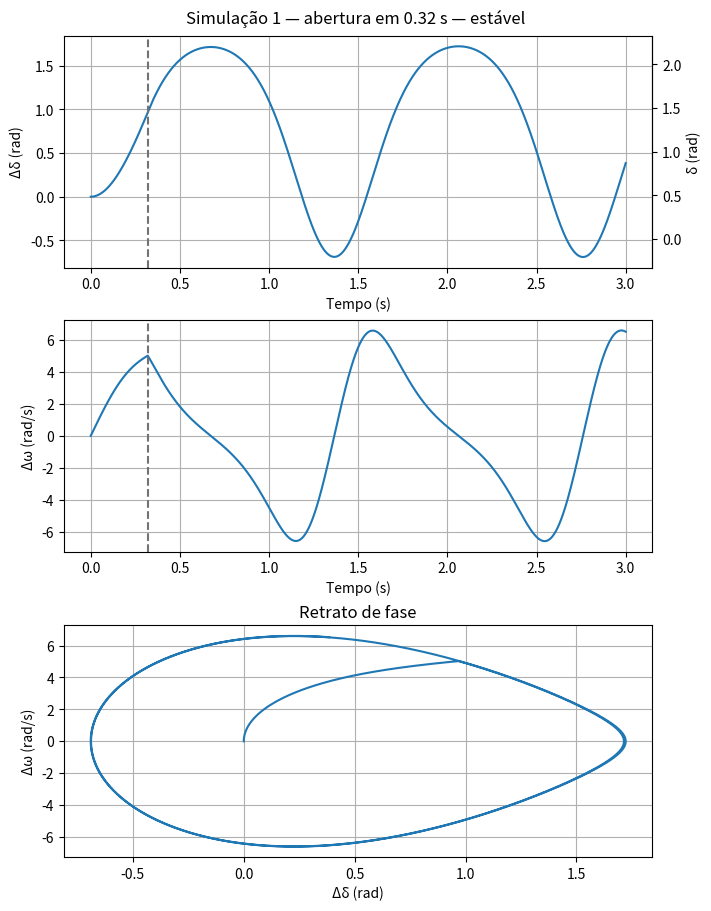
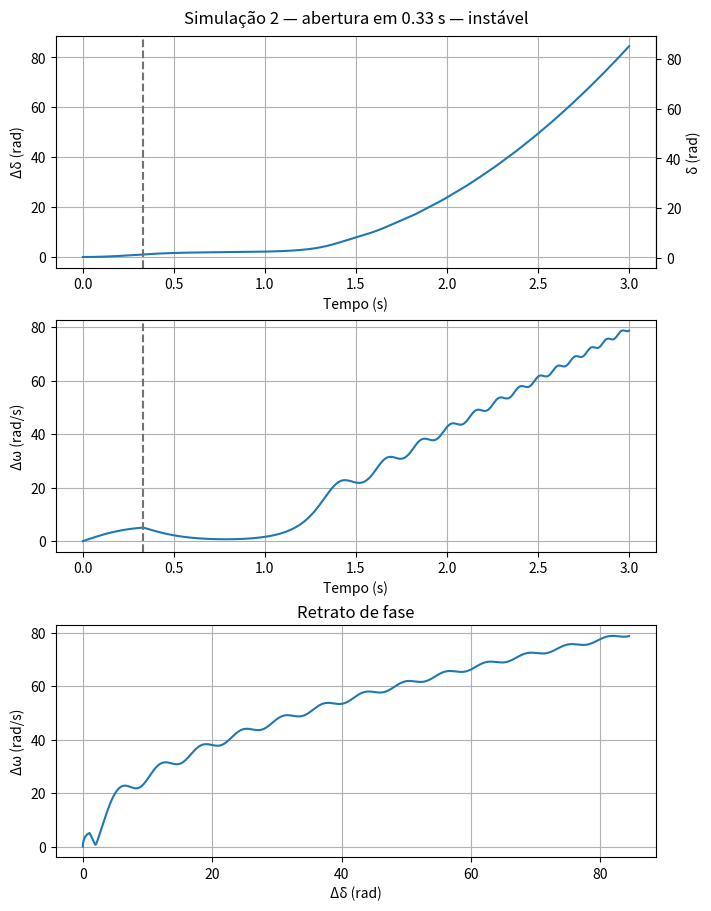
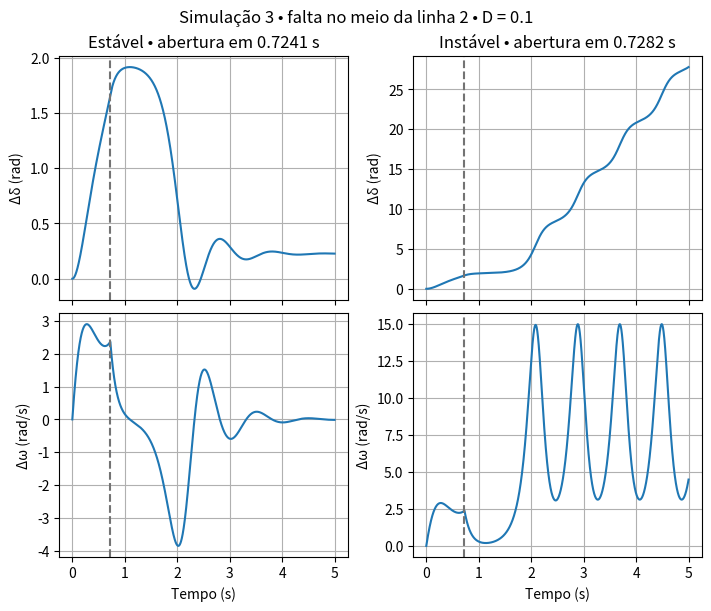
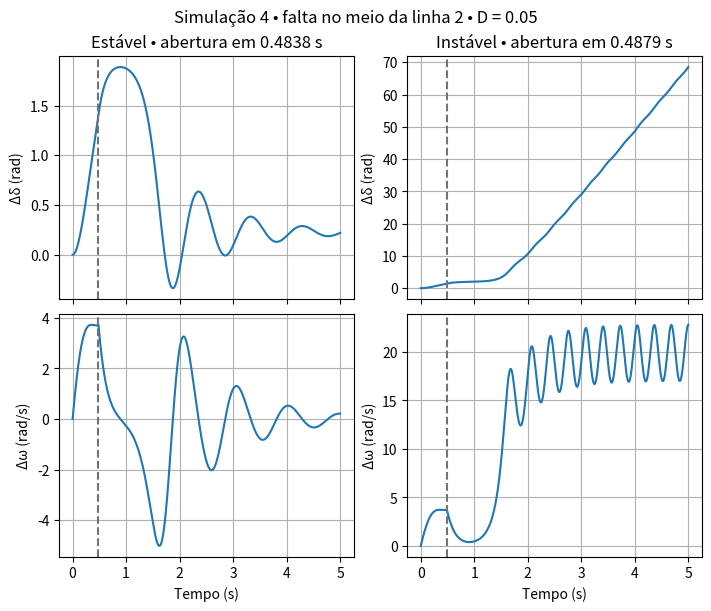
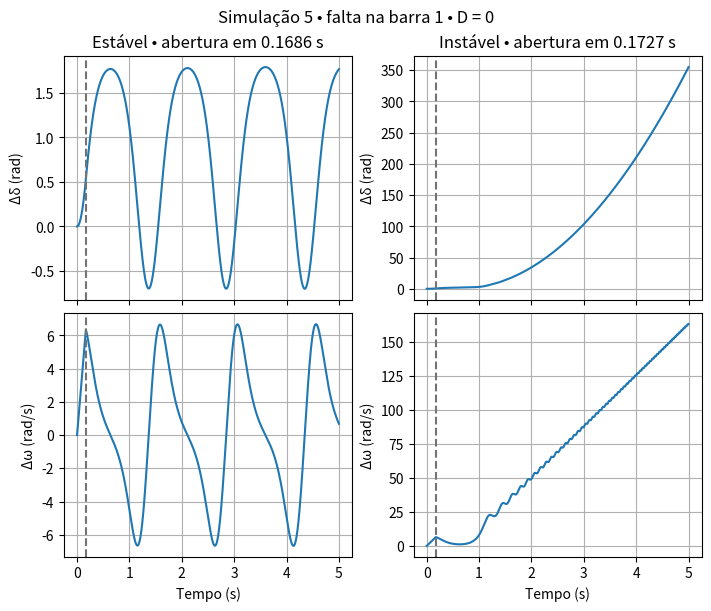
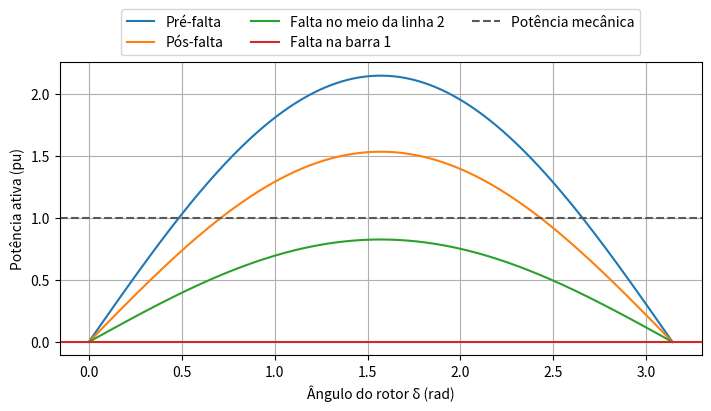

Python code for these plots, in order:
from math import acos, asin, cos, pi, sin, sqrt

import matplotlib.pyplot as plt
import numpy as np
from scipy.integrate import quad


frequencia_hz = 60.0
inercia_s = 5.0
passo_s = 0.0001
tempo_final_s = 5.0
potencia_mecanica = 1.0
tensao_barra_1 = 1.0
tensao_barra_2 = 1.0
reatancia_gerador = 0.20
reatancia_transformador = 0.10
reatancia_linha_1 = 0.40
reatancia_linha_2 = 0.40

velocidade_sincrona = 2 * pi * frequencia_hz
coeficiente_inercia = 2 * inercia_s / velocidade_sincrona
reatancia_gerador_trafo = reatancia_gerador + reatancia_transformador
reatancia_linhas = 1 / (1 / reatancia_linha_1 + 1 / reatancia_linha_2)

produto_tensoes = tensao_barra_1 * tensao_barra_2
angulo_barra_1 = asin(potencia_mecanica * reatancia_linhas / produto_tensoes)
fasor_barra_1 = tensao_barra_1 * complex(cos(angulo_barra_1), sin(angulo_barra_1))
corrente_pre_falta = (fasor_barra_1 - tensao_barra_2) / (1j * reatancia_linhas)
tensao_interna = fasor_barra_1 + 1j * reatancia_gerador_trafo * corrente_pre_falta
angulo_inicial = float(np.angle(tensao_interna))

reatancia_pre_falta = reatancia_gerador_trafo + reatancia_linhas
reatancia_pos_falta = reatancia_gerador_trafo + reatancia_linha_1
meia_linha_2 = reatancia_linha_2 / 2
acrescimo_reatancia_falta = reatancia_gerador_trafo * reatancia_linha_1 / meia_linha_2
reatancia_falta_meio = reatancia_pos_falta + acrescimo_reatancia_falta

produto_tensoes_internas = abs(tensao_interna) * tensao_barra_2
potencia_maxima_pre = produto_tensoes_internas / reatancia_pre_falta
potencia_maxima_pos = produto_tensoes_internas / reatancia_pos_falta
potencia_maxima_falta_meio = produto_tensoes_internas / reatancia_falta_meio
potencia_maxima_falta_barra = 0.0

angulo_equilibrio_pos = asin(potencia_mecanica / potencia_maxima_pos)
angulo_limite = pi - angulo_equilibrio_pos


def simular_euler(potencia_maxima_falta, amortecimento, tempo_abertura_s, duracao_s):
    numero_passos = round(duracao_s / passo_s)
    passo_abertura = round(tempo_abertura_s / passo_s)
    tempo_s = np.arange(numero_passos + 1) * passo_s
    angulo = np.zeros(numero_passos + 1)
    desvio_velocidade = np.zeros(numero_passos + 1)
    angulo[0] = angulo_inicial

    for indice in range(numero_passos):
        if indice < passo_abertura:
            potencia_maxima = potencia_maxima_falta
        else:
            potencia_maxima = potencia_maxima_pos

        potencia_eletrica = potencia_maxima * sin(angulo[indice])
        potencia_amortecimento = amortecimento * desvio_velocidade[indice]
        potencia_acelerante = potencia_mecanica - potencia_eletrica - potencia_amortecimento
        aceleracao = potencia_acelerante / coeficiente_inercia

        angulo[indice + 1] = angulo[indice] + passo_s * desvio_velocidade[indice]
        desvio_velocidade[indice + 1] = desvio_velocidade[indice] + passo_s * aceleracao

    return tempo_s, angulo, desvio_velocidade


def perde_sincronismo(angulo, desvio_velocidade, passo_abertura):
    angulo_pos = angulo[passo_abertura:]
    velocidade_pos = desvio_velocidade[passo_abertura:]
    cruzamentos = np.flatnonzero(angulo_pos >= angulo_limite)
    retornos = np.flatnonzero(velocidade_pos < 0)

    if cruzamentos.size and (not retornos.size or cruzamentos[0] < retornos[0]):
        return True
    if retornos.size:
        return False
    raise RuntimeError("A duração deve incluir a primeira oscilação pós-falta.")


def buscar_tempo_critico(potencia_maxima_falta, amortecimento):
    passo_estavel = 0
    passo_instavel = round(1.0 / passo_s)

    while passo_instavel - passo_estavel > 1:
        passo_teste = (passo_estavel + passo_instavel) // 2
        abertura_teste_s = passo_teste * passo_s
        _, angulo, desvio_velocidade = simular_euler(
            potencia_maxima_falta, amortecimento, abertura_teste_s, tempo_final_s
        )

        if perde_sincronismo(angulo, desvio_velocidade, passo_teste):
            passo_instavel = passo_teste
        else:
            passo_estavel = passo_teste

    return passo_estavel * passo_s, passo_instavel * passo_s


def angulo_critico_areas(potencia_maxima_falta):
    termo_mecanico = potencia_mecanica * (angulo_limite - angulo_inicial)
    termo_eletrico = potencia_maxima_pos * cos(angulo_limite)
    termo_eletrico -= potencia_maxima_falta * cos(angulo_inicial)
    diferenca_potencias = potencia_maxima_pos - potencia_maxima_falta
    return acos((termo_mecanico + termo_eletrico) / diferenca_potencias)


def integrando_tempo_em_falta(raiz_desvio_angulo):
    desvio_angulo = raiz_desvio_angulo**2
    angulo = angulo_inicial + desvio_angulo
    area_acelerante = potencia_mecanica * desvio_angulo
    area_acelerante += potencia_maxima_falta_meio * (cos(angulo) - cos(angulo_inicial))
    velocidade = sqrt(2 * area_acelerante / coeficiente_inercia)
    return 2 * raiz_desvio_angulo / velocidade


angulo_critico_meio = angulo_critico_areas(potencia_maxima_falta_meio)
angulo_critico_barra = angulo_critico_areas(potencia_maxima_falta_barra)
limite_integral = sqrt(angulo_critico_meio - angulo_inicial)
tempo_areas_meio_s, _ = quad(integrando_tempo_em_falta, 0, limite_integral)
aceleracao_falta_barra = potencia_mecanica / coeficiente_inercia
desvio_angulo_critico_barra = angulo_critico_barra - angulo_inicial
tempo_areas_barra_s = sqrt(2 * desvio_angulo_critico_barra / aceleracao_falta_barra)

print(f"Ângulo da barra 1 = {angulo_barra_1:.6f} rad")
print(f"Módulo da tensão interna = {abs(tensao_interna):.6f} pu")
print(f"Ângulo inicial = {angulo_inicial:.6f} rad")
print(f"Ângulo limite pós-falta = {angulo_limite:.6f} rad")
print(f"Tempo crítico pelas áreas iguais, falta no meio da linha = {tempo_areas_meio_s:.6f} s")
print(f"Tempo crítico pelas áreas iguais, falta na barra 1 = {tempo_areas_barra_s:.6f} s")

tempo_estavel_s, tempo_instavel_s = buscar_tempo_critico(potencia_maxima_falta_meio, 0.0)
print(f"Falta no meio da linha com D = 0 — {tempo_estavel_s:.4f} a {tempo_instavel_s:.4f} s")

for numero_simulacao, tempo_abertura_s in ((1, 0.32), (2, 0.33)):
    tempo_s, angulo, desvio_velocidade = simular_euler(
        potencia_maxima_falta_meio, 0.0, tempo_abertura_s, 3.0
    )
    desvio_angulo = angulo - angulo_inicial
    passo_abertura = round(tempo_abertura_s / passo_s)
    instavel = perde_sincronismo(angulo, desvio_velocidade, passo_abertura)
    resultado = "instável" if instavel else "estável"
    print(f"Simulação {numero_simulacao} — abertura em {tempo_abertura_s:.2f} s — {resultado}")

    figura, eixos = plt.subplots(3, 1, figsize=(7, 9), layout="constrained")
    titulo = f"Simulação {numero_simulacao} — abertura em {tempo_abertura_s:.2f} s"
    figura.suptitle(f"{titulo} — {resultado}")
    eixos[0].plot(tempo_s, desvio_angulo)
    eixos[0].set_ylabel("Δδ (rad)")
    eixo_angulo = eixos[0].secondary_yaxis(
        "right",
        functions=(lambda desvio: desvio + angulo_inicial, lambda angulo: angulo - angulo_inicial),
    )
    eixo_angulo.set_ylabel("δ (rad)")
    eixos[1].plot(tempo_s, desvio_velocidade)
    eixos[1].set_ylabel("Δω (rad/s)")
    for eixo in eixos[:2]:
        eixo.axvline(tempo_abertura_s, color="0.45", linestyle="--")
        eixo.set_xlabel("Tempo (s)")
        eixo.grid(True)

    eixos[2].plot(desvio_angulo, desvio_velocidade)
    eixos[2].set_xlabel("Δδ (rad)")
    eixos[2].set_ylabel("Δω (rad/s)")
    eixos[2].set_title("Retrato de fase")
    eixos[2].grid(True)

casos_criticos = [
    (3, 0.10, potencia_maxima_falta_meio, "falta no meio da linha 2"),
    (4, 0.05, potencia_maxima_falta_meio, "falta no meio da linha 2"),
    (5, 0.00, potencia_maxima_falta_barra, "falta na barra 1"),
]

for numero_simulacao, amortecimento, potencia_maxima_falta, local_falta in casos_criticos:
    tempo_estavel_s, tempo_instavel_s = buscar_tempo_critico(potencia_maxima_falta, amortecimento)
    print(f"Simulação {numero_simulacao} — {tempo_estavel_s:.4f} a {tempo_instavel_s:.4f} s")

    figura, eixos = plt.subplots(2, 2, figsize=(7, 6), sharex=True, layout="constrained")
    figura.suptitle(f"Simulação {numero_simulacao} • {local_falta} • D = {amortecimento:g}")

    casos = [(tempo_estavel_s - 0.002, "Estável"), (tempo_instavel_s + 0.002, "Instável")]
    for coluna, (tempo_abertura_s, resultado) in enumerate(casos):
        tempo_s, angulo, desvio_velocidade = simular_euler(
            potencia_maxima_falta, amortecimento, tempo_abertura_s, tempo_final_s
        )
        desvio_angulo = angulo - angulo_inicial

        eixos[0, coluna].set_title(f"{resultado} • abertura em {tempo_abertura_s:.4f} s")
        eixos[0, coluna].plot(tempo_s, desvio_angulo)
        eixos[0, coluna].set_ylabel("Δδ (rad)")
        eixos[1, coluna].plot(tempo_s, desvio_velocidade)
        eixos[1, coluna].set_ylabel("Δω (rad/s)")
        eixos[1, coluna].set_xlabel("Tempo (s)")
        for eixo in eixos[:, coluna]:
            eixo.axvline(tempo_abertura_s, color="0.45", linestyle="--")
            eixo.grid(True)

angulos = np.linspace(0, pi, 400)
plt.figure(figsize=(7, 4), layout="constrained")
plt.plot(angulos, potencia_maxima_pre * np.sin(angulos), label="Pré-falta")
plt.plot(angulos, potencia_maxima_pos * np.sin(angulos), label="Pós-falta")
plt.plot(angulos, potencia_maxima_falta_meio * np.sin(angulos), label="Falta no meio da linha 2")
plt.axhline(potencia_maxima_falta_barra, label="Falta na barra 1", color="C3")
plt.axhline(potencia_mecanica, label="Potência mecânica", color="0.35", linestyle="--")
plt.xlabel("Ângulo do rotor δ (rad)")
plt.ylabel("Potência ativa (pu)")
plt.legend(loc="lower center", bbox_to_anchor=(0.5, 1), ncols=3)
plt.grid(True)
plt.show()
